Run: headless pygame with SDL's dummy video driver; simulated clock (each Clock.tick advances the game by its frame time, no real sleeping); random seed 0; keys injected as events and as key.get_pressed() state; no mouse input.
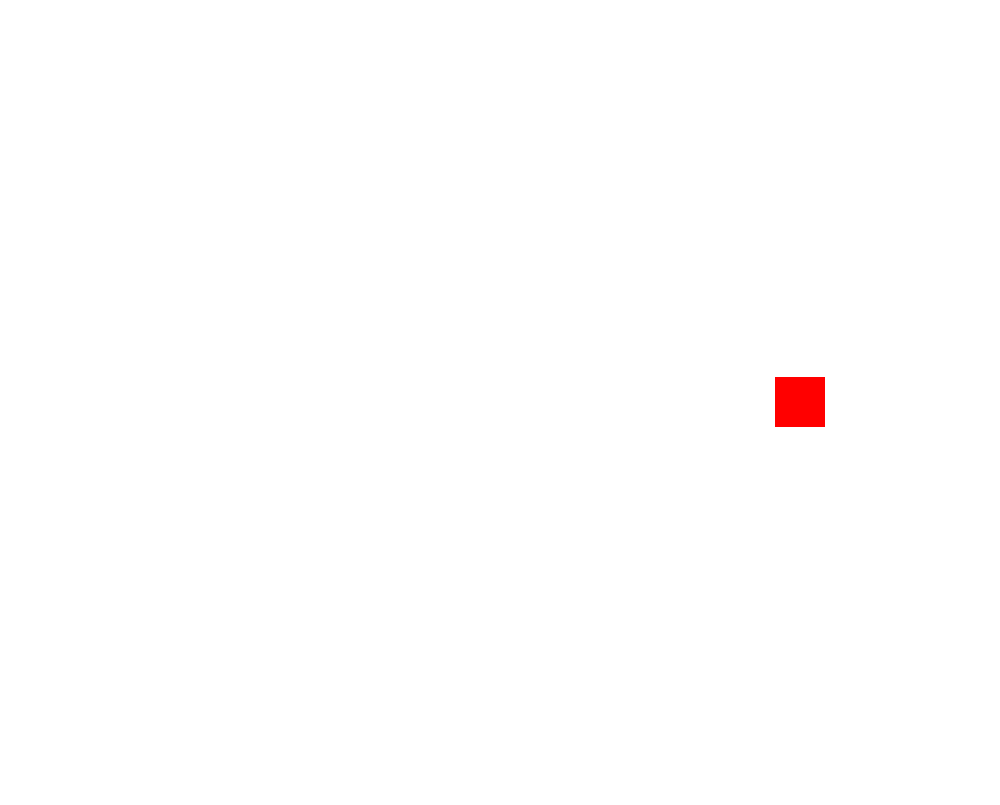
Frame 1 of 4 · flips 1–60 · no input
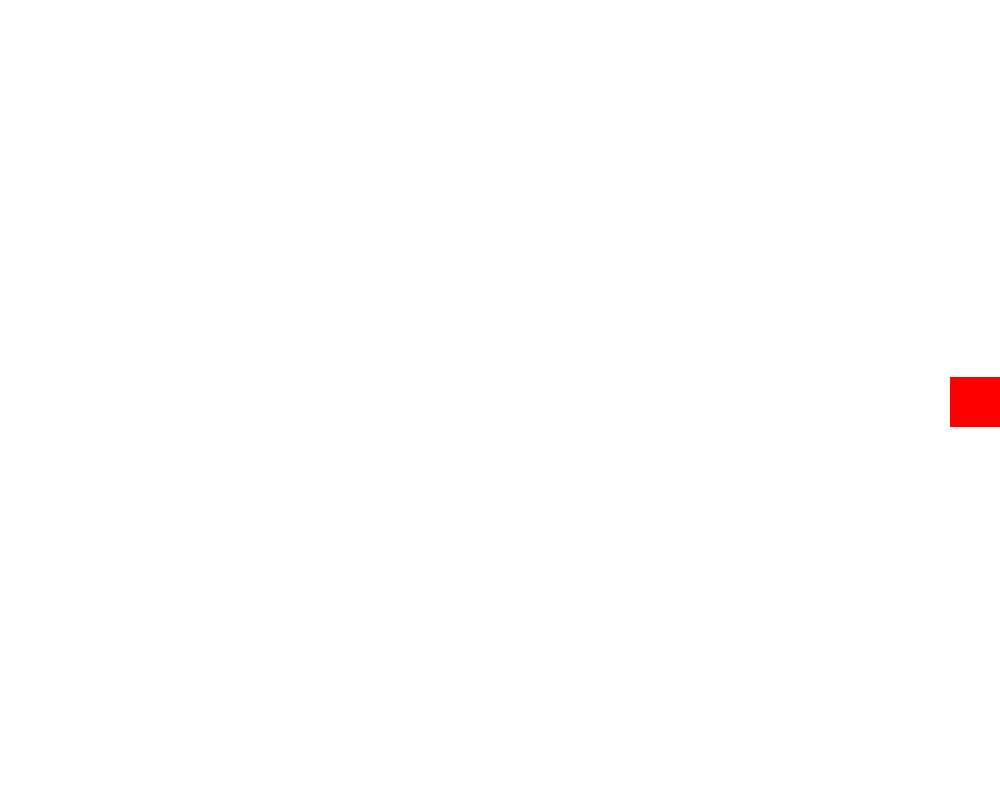
Frame 2 of 4 · flips 61–180 · tapped SPACE, RETURN · held RIGHT (→), D
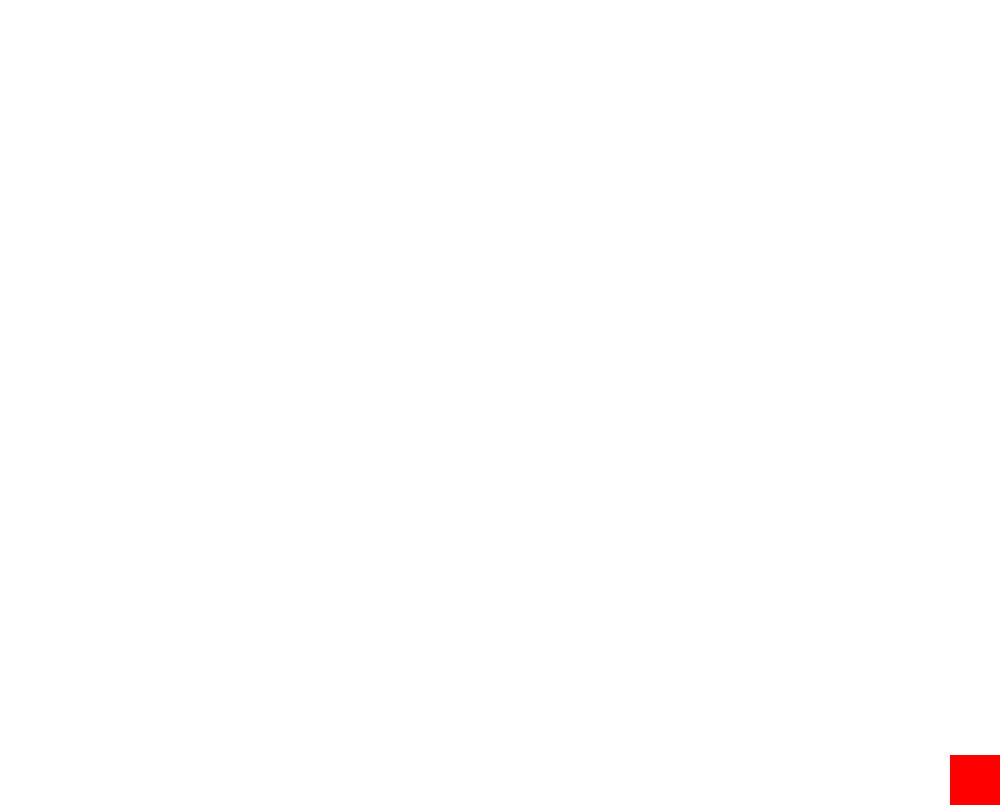
Frame 3 of 4 · flips 181–300 · held DOWN (↓), S
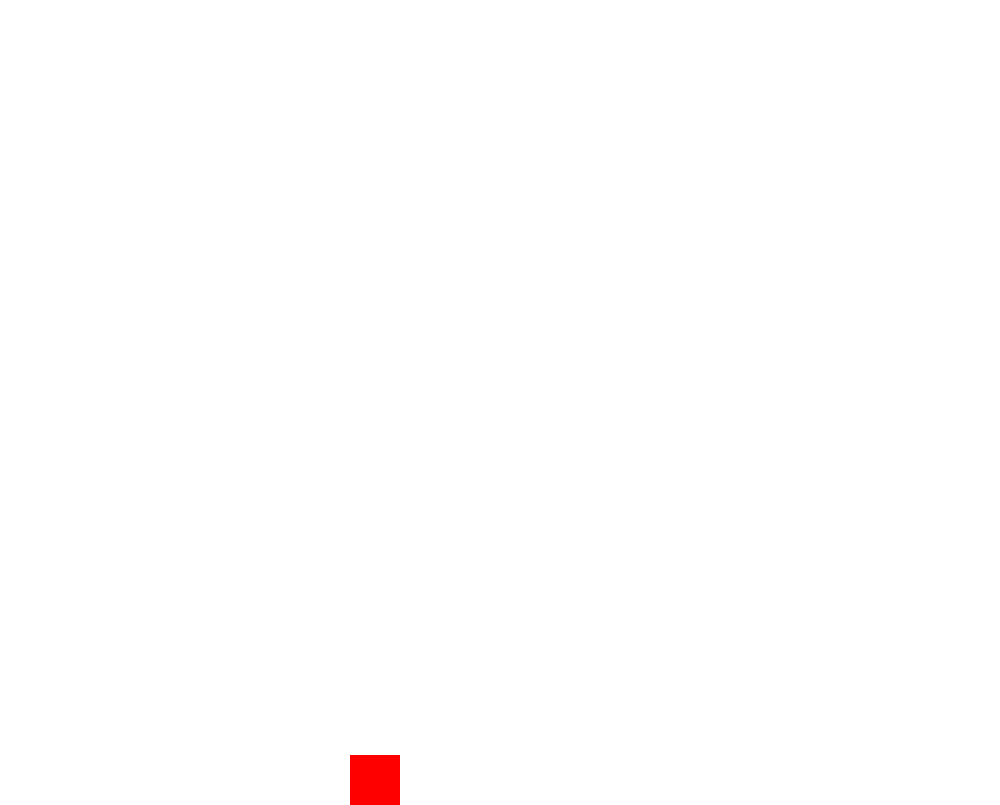
Frame 4 of 4 · flips 301–420 · held LEFT (←), A, UP (↑), W

The pygame program that drew these frames:

# importações 
import pygame
import random
import sys
import time
import math
import os

# Inicializa o Pygame
pygame.init()

# Configurações da tela
largura_tela = 1000
altura_tela = 805
tela = pygame.display.set_mode((largura_tela, altura_tela))
pygame.display.set_caption("Quadrado Móvel")

# Cores
BRANCO = (255, 255, 255)
VERMELHO = (255, 0, 0)

# Configuração do quadrado
largura_quadrado = 50
altura_quadrado = 50
x_quadrado = largura_tela // 2 - largura_quadrado // 2
y_quadrado = altura_tela // 2 - altura_quadrado // 2
velocidade = 5

# Direção inicial
direcao_x = velocidade
direcao_y = 0

# Configuração de FPS
clock = pygame.time.Clock()
FPS = 60

# Função principal do jogo
def jogo():
    global x_quadrado, y_quadrado, direcao_x, direcao_y
    rodando = True
    while rodando:
        # Verifica eventos
        for event in pygame.event.get():
            if event.type == pygame.QUIT:
                rodando = False

        # Captura as teclas pressionadas para mudar a direção
        teclas = pygame.key.get_pressed()
        if teclas[pygame.K_a]:  # Esquerda
            direcao_x = -velocidade
            direcao_y = 0
        elif teclas[pygame.K_d]:  # Direita
            direcao_x = velocidade
            direcao_y = 0
        elif teclas[pygame.K_w]:  # Cima
            direcao_x = 0
            direcao_y = -velocidade
        elif teclas[pygame.K_s]:  # Baixo
            direcao_x = 0
            direcao_y = velocidade
        if teclas[pygame.K_LEFT]:  # Esquerda
            direcao_x = -velocidade
            direcao_y = 0
        elif teclas[pygame.K_RIGHT]:  # Direita
            direcao_x = velocidade
            direcao_y = 0
        elif teclas[pygame.K_UP]:  # Cima
            direcao_x = 0
            direcao_y = -velocidade
        elif teclas[pygame.K_DOWN]:  # Baixo
            direcao_x = 0
            direcao_y = velocidade

        # Movimento do quadrado com limite de bordas
        x_quadrado += direcao_x
        y_quadrado += direcao_y

        # Restringe o quadrado às bordas da tela
        if x_quadrado < 0:
            x_quadrado = 0
        elif x_quadrado > largura_tela - largura_quadrado:
            x_quadrado = largura_tela - largura_quadrado
        if y_quadrado < 0:
            y_quadrado = 0
        elif y_quadrado > altura_tela - altura_quadrado:
            y_quadrado = altura_tela - altura_quadrado

        # Limpa a tela
        tela.fill(BRANCO)
        
        # Desenha o quadrado
        pygame.draw.rect(tela, VERMELHO, (x_quadrado, y_quadrado, largura_quadrado, altura_quadrado))
        
        # Atualiza a tela
        pygame.display.flip()
        
        # Controla a taxa de atualização
        clock.tick(FPS)

    pygame.quit()
    sys.exit()

# Chama a função principal
jogo()
